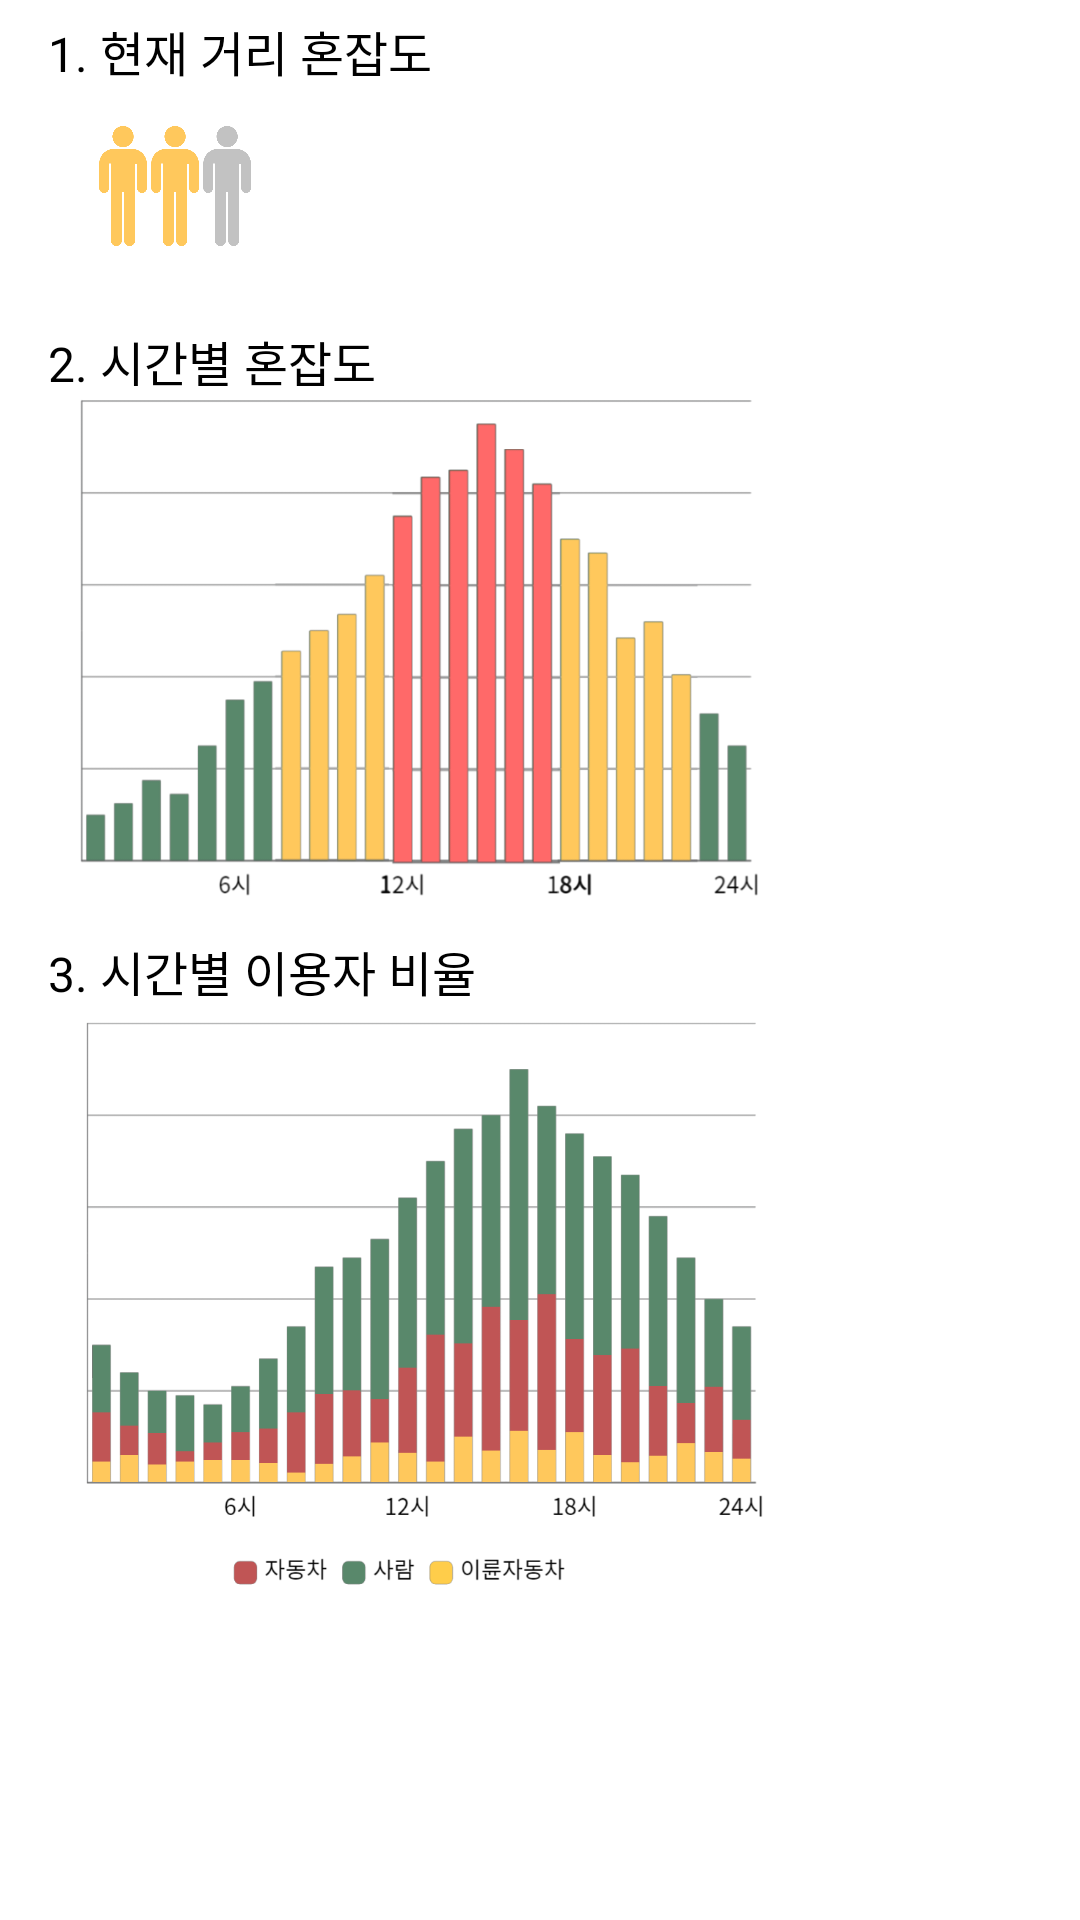

The Android layout XML behind this screen, and the referenced resources:
<!-- AndroidManifest.xml: application theme Theme.Crowd_space -->
<!-- res/layout/activity_phoand.xml -->
<?xml version="1.0" encoding="utf-8"?>
<LinearLayout xmlns:android="http://schemas.android.com/apk/res/android"
    android:orientation="vertical"
    android:layout_width="match_parent"
    android:layout_height="match_parent">



    <TextView
        android:layout_width="wrap_content"
        android:layout_height="wrap_content"
        android:text="1. 현재 거리 혼잡도"
        android:textColor="@color/black"
        android:textSize="16sp"
        android:layout_marginStart="16sp"
        android:layout_marginTop="16px"/>

    <ImageView
        android:layout_width="200px"
        android:layout_height="200px"
        android:src="@drawable/normal"
        android:scaleType="centerCrop"
        android:layout_marginStart="25sp"/>

    <TextView
        android:layout_width="wrap_content"
        android:layout_height="wrap_content"
        android:text="2. 시간별 혼잡도"
        android:textColor="@color/black"
        android:textSize="16sp"
        android:layout_marginStart="16sp"
        android:layout_marginTop="40px"/>

    <ImageView
        android:layout_width="700px"
        android:layout_height="500px"
        android:src="@drawable/phoand_people"
        android:scaleType="centerCrop"
        android:layout_marginStart="25sp"/>

    <TextView
        android:layout_width="wrap_content"
        android:layout_height="wrap_content"
        android:text="3. 시간별 이용자 비율"
        android:textColor="@color/black"
        android:textSize="16sp"
        android:layout_marginStart="16sp"
        android:layout_marginTop="40px"/>

    <ImageView
        android:layout_width="700px"
        android:layout_height="600px"
        android:src="@drawable/phoand_4"
        android:layout_marginStart="25sp"/>



</LinearLayout>
<!-- resources referenced by this layout -->
<resources>
  <color name="black">#FF000000</color>
  <!-- drawable normal: png bitmap (drawable, 51294 bytes) -->
  <!-- drawable phoand_4: png bitmap (drawable, 29798 bytes) -->
  <!-- drawable phoand_people: png bitmap (drawable, 29099 bytes) -->
  <style name="Theme.Crowd_space" parent="Theme.MaterialComponents.DayNight.DarkActionBar">
          
          <item name="colorPrimary">@color/green</item>
          <item name="colorPrimaryVariant">@color/green</item>
          <item name="colorOnPrimary">@color/white</item>
          
          <item name="colorSecondary">@color/teal_200</item>
          <item name="colorSecondaryVariant">@color/teal_700</item>
          <item name="colorOnSecondary">@color/black</item>
          
          <item name="android:statusBarColor" tools:targetApi="l">?attr/colorPrimaryVariant</item>
          
      </style>
  <color name="green">#59886B</color>
  <color name="white">#FFFFFFFF</color>
  <color name="teal_200">#FF03DAC5</color>
  <color name="teal_700">#FF018786</color>
</resources>
